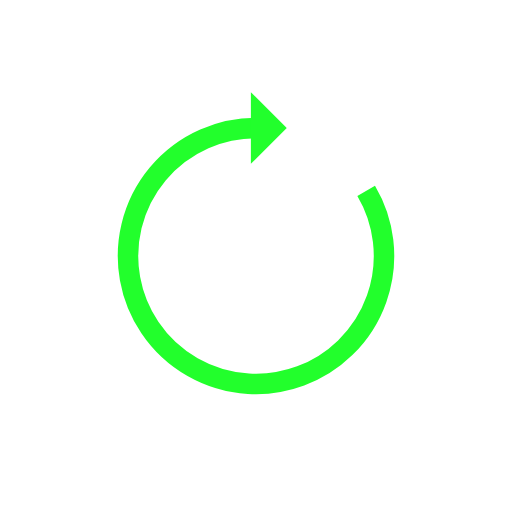
t = 0.00 s
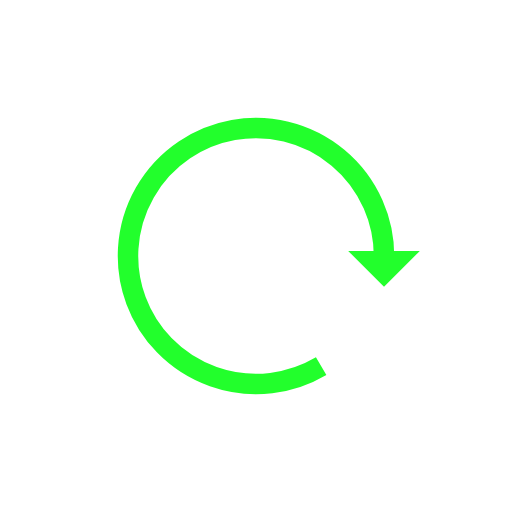
t = 0.25 s
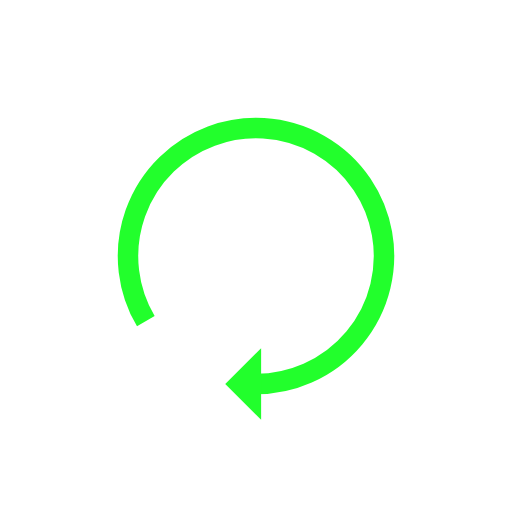
t = 0.50 s
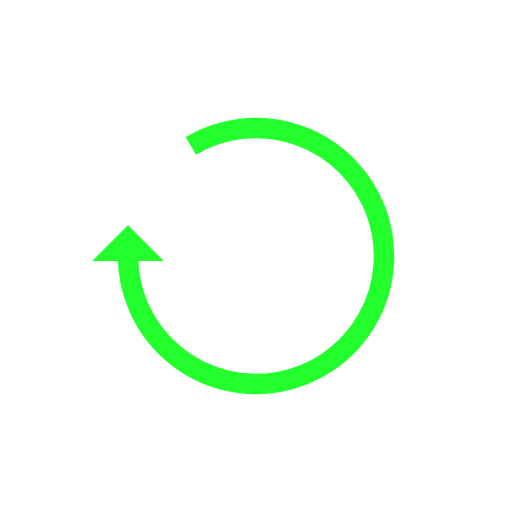
t = 0.75 s

The animated SVG that drew these frames (rendered in a browser with its animation timeline set to each time). Animation: 1 SMIL element (animateTransform=1); one cycle of 1.00 s, repeats indefinitely.

<?xml version="1.0" encoding="utf-8"?>
<svg xmlns="http://www.w3.org/2000/svg" xmlns:xlink="http://www.w3.org/1999/xlink" style="margin: auto; background: none; display: block; shape-rendering: auto;" width="100px" height="100px" viewBox="0 0 100 100" preserveAspectRatio="xMidYMid">
<g>
  <path d="M50 25A25 25 0 1 0 71.5185506750986 37.273964606240725" fill="none" stroke="#22ff2c" stroke-width="4"></path>
  <path d="M49 18L49 32L56 25L49 18" fill="#22ff2c"></path>
  <animateTransform attributeName="transform" type="rotate" repeatCount="indefinite" dur="1s" values="0 50 50;360 50 50" keyTimes="0;1"></animateTransform>
</g>
<!-- [ldio] generated by https://loading.io/ --></svg>
